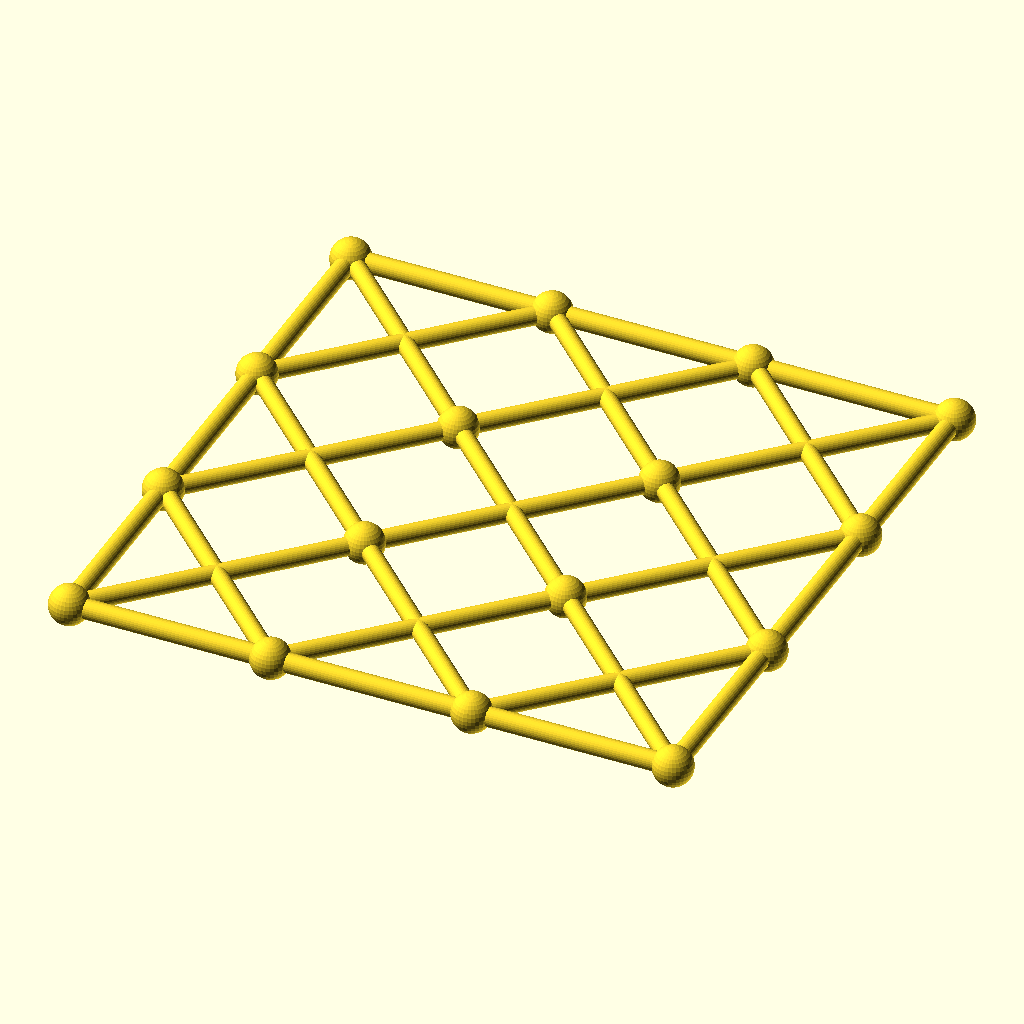
Cell 1 — every parameter at its default value.
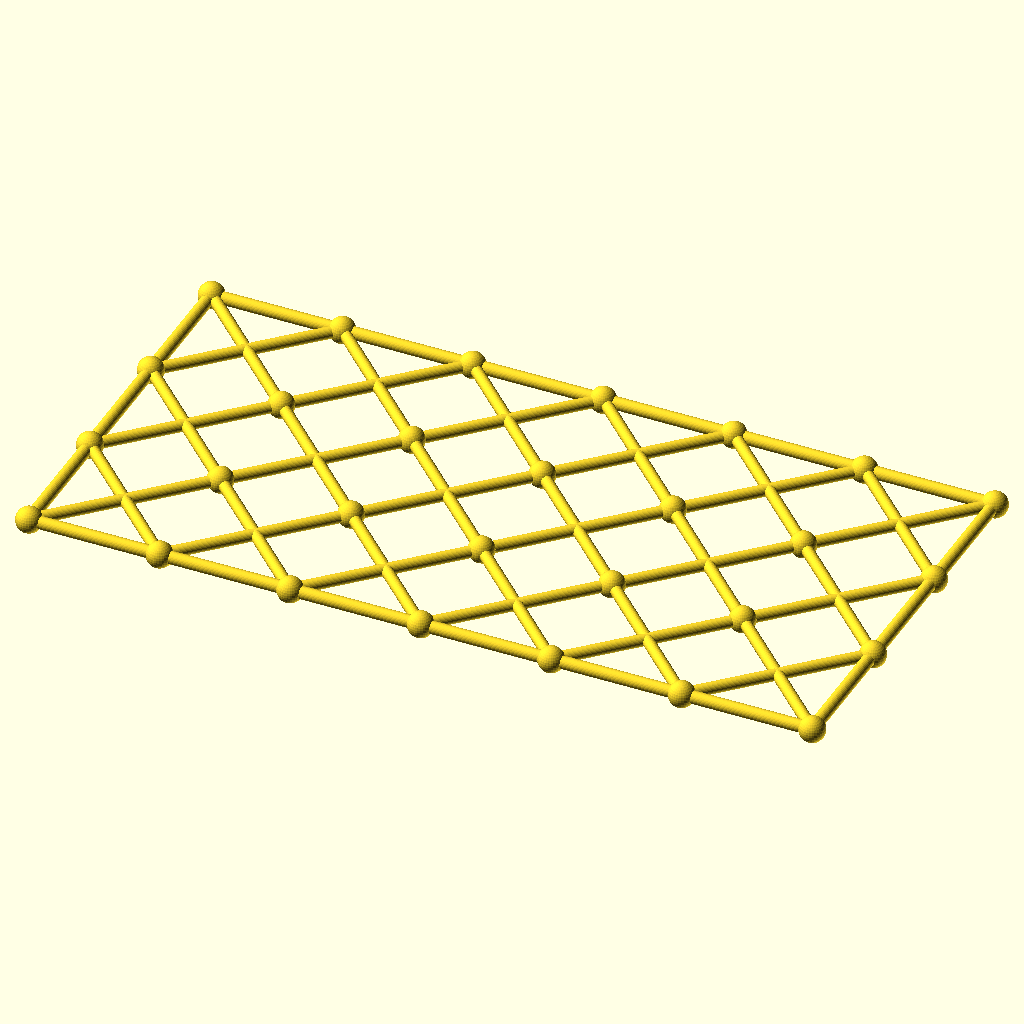
Cell 2 — columns set to 6, the other parameters unchanged.
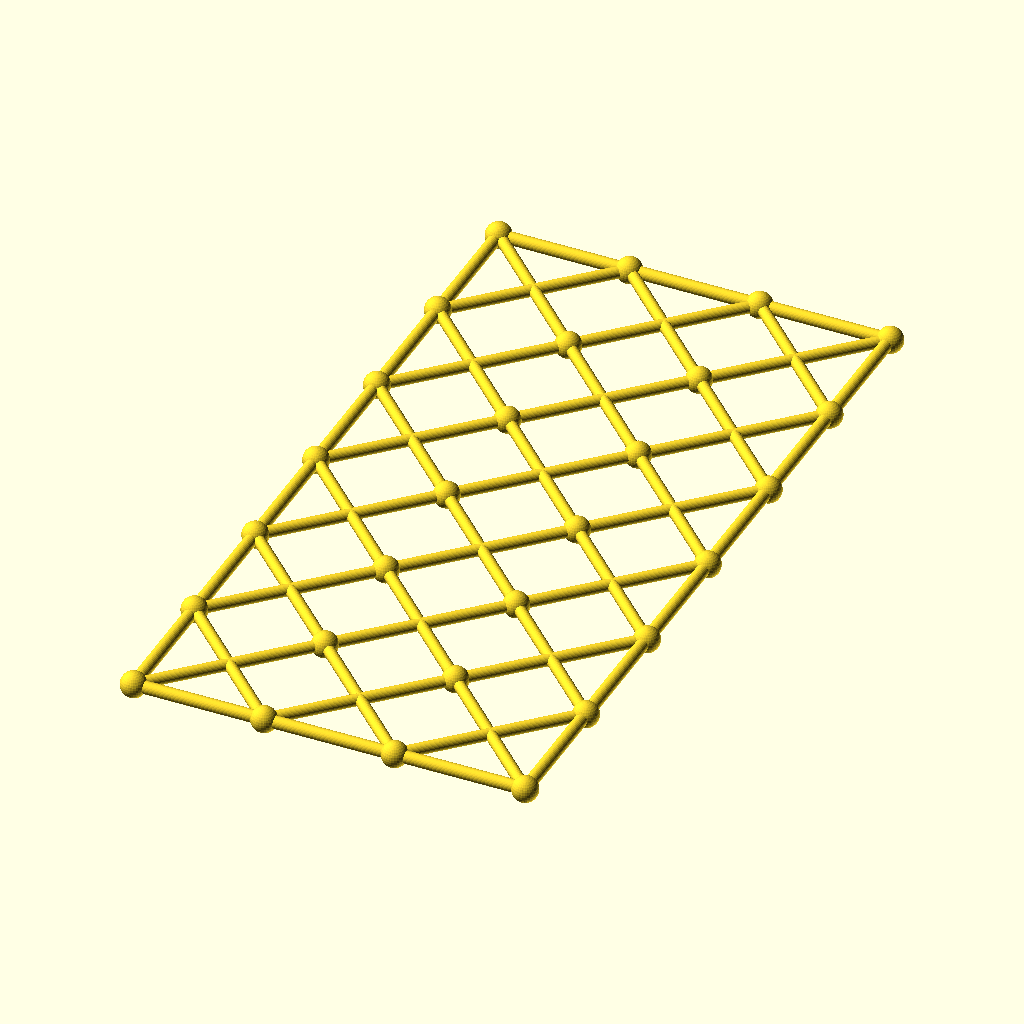
Cell 3 — rows set to 6, the other parameters unchanged.
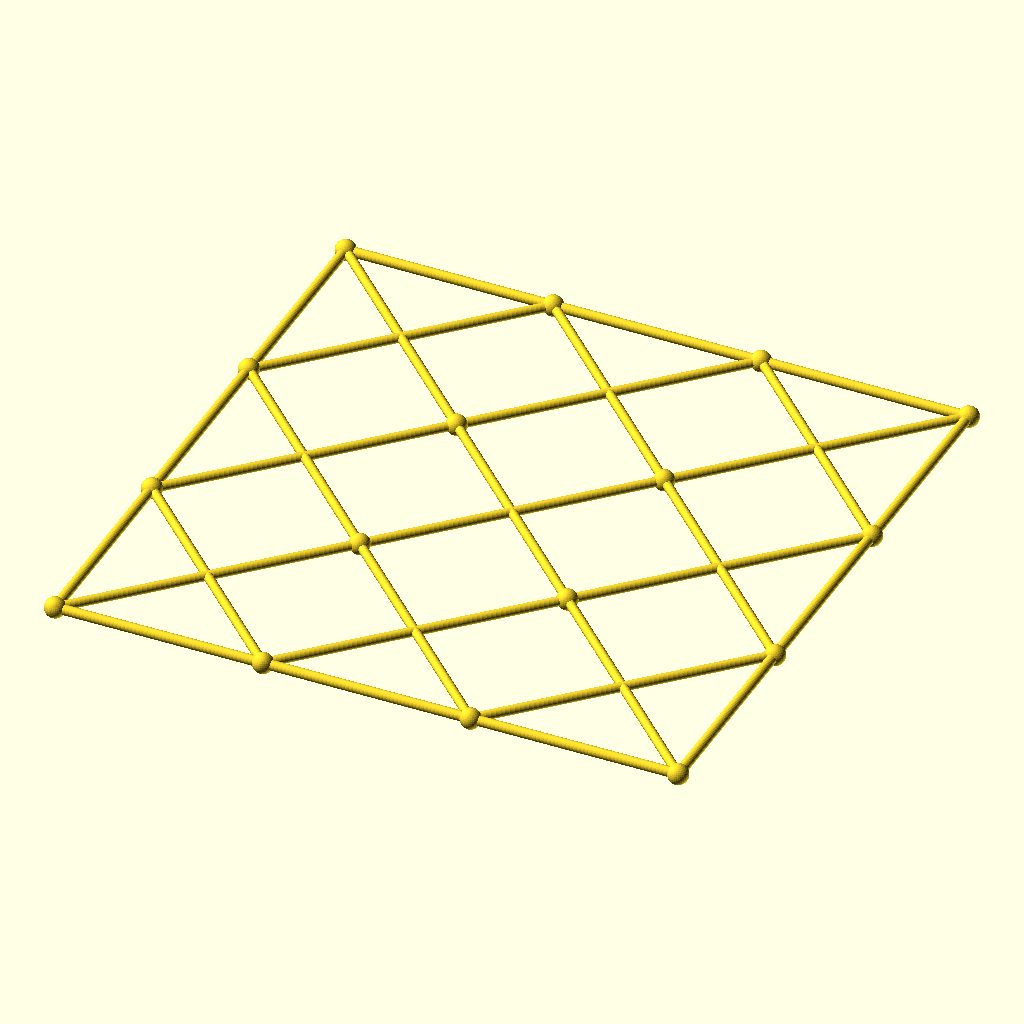
Cell 4: the same model with cell = 108.
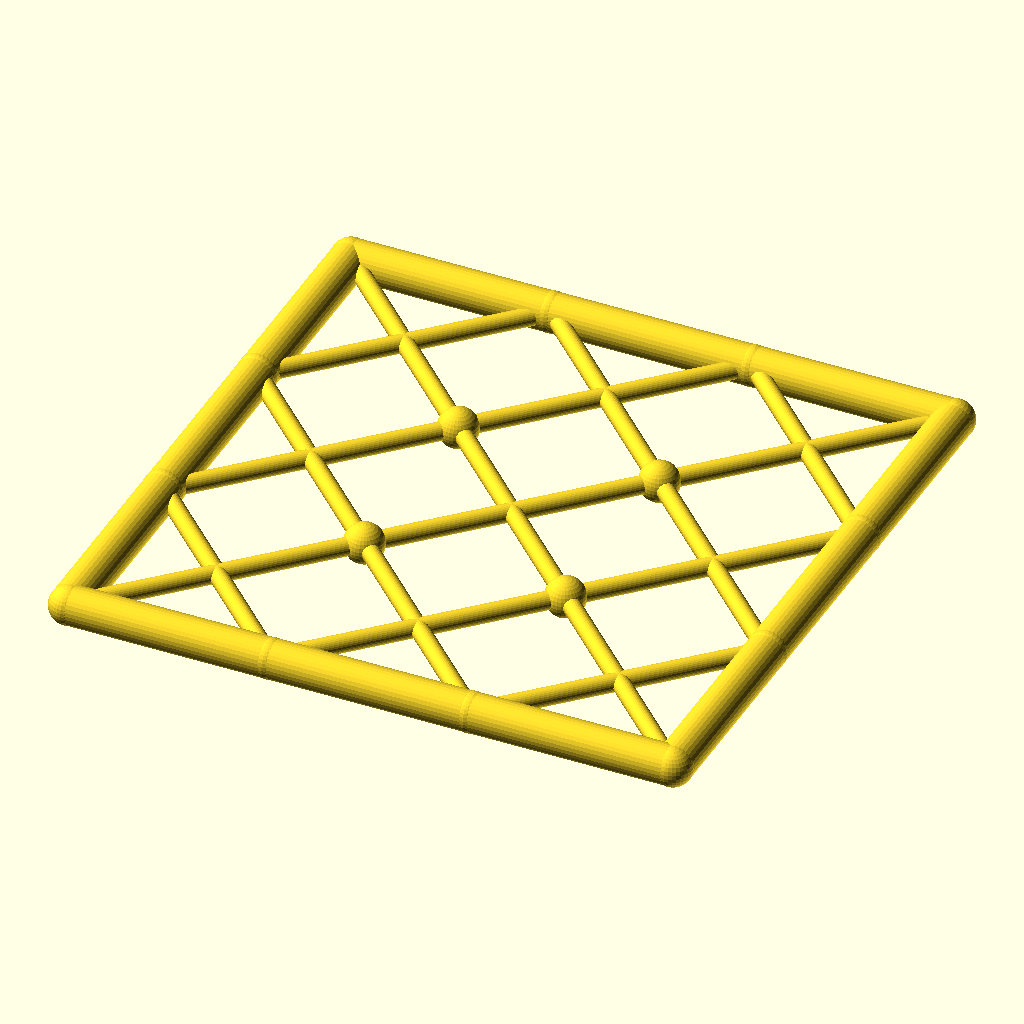
Cell 5: the same model with chord_r = 5.2.
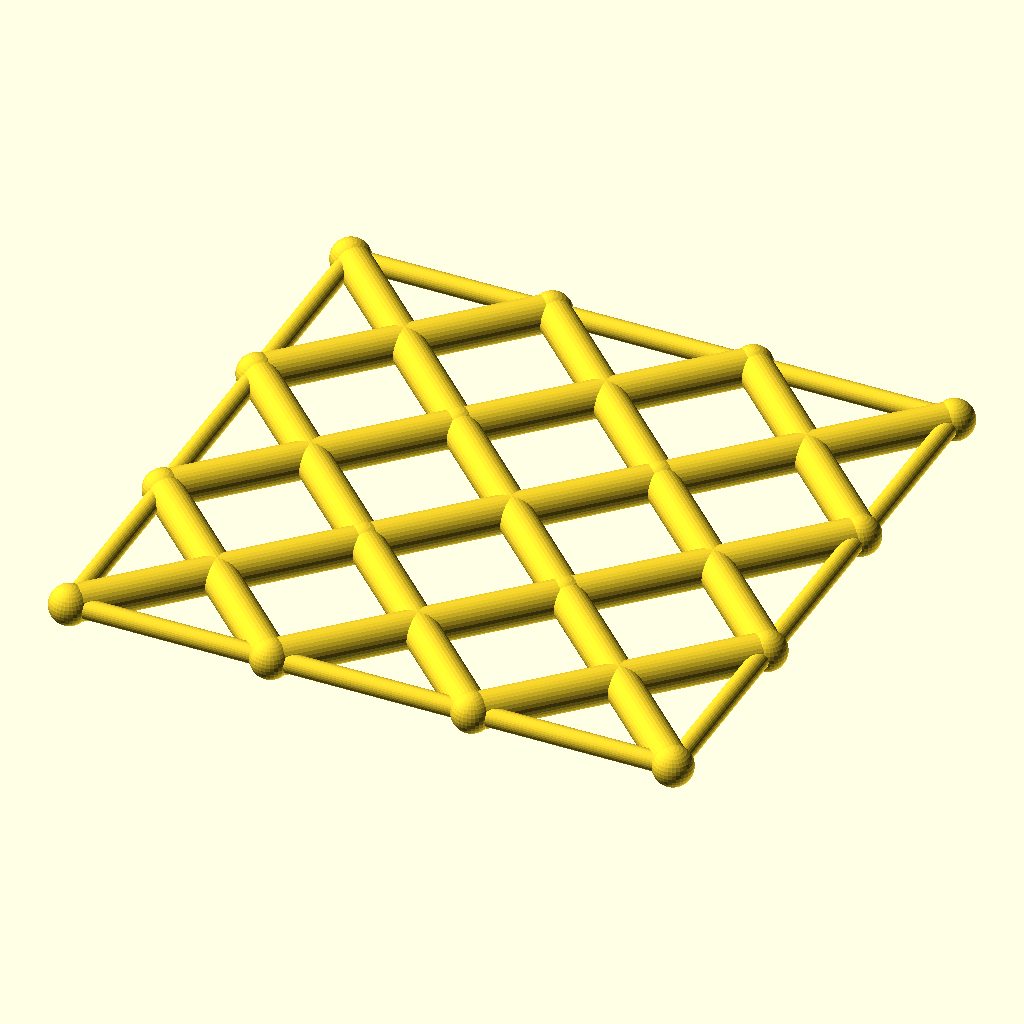
Cell 6: diag_r = 4.8 (everything else at default).
The same orthographic view direction (rotation 55°, 0°, 25°; colour scheme Cornfield) for every cell, with the view re-fitted per cell, so scale and position can differ between cells.
Source of the model, optional_data/data/gen3/scissorgrids/part_0049.scad:
$fn = 32;

// ----------------------------------------------------------------------
// Scissor lattice: 3 x 3 cells of 54 mm, 162 x 162 mm
// ----------------------------------------------------------------------

// --- parameters (mm) ---
columns = 3;              // cells along X
rows = 3;                 // cells along Y
cell = 54;                // cell size
chord_r = 2.6;            // boundary chord radius
diag_r = 2.4;             // diagonal radius
joint_r = 5.31;           // joint ball radius

module member(a, b, r) {
  /* rod: cylinder from joint a to joint b */
  d = b - a;
  length = norm(d);
  translate(a) rotate([0, acos(d[2] / length), atan2(d[1], d[0])])
    cylinder(h = length, r = r);
}

module joint(p, r) {
  /* ball at the joint centre */
  translate(p) sphere(r = r);
}

/* X braces, one pair per cell */
for (i = [0 : columns - 1]) {
  for (j = [0 : rows - 1]) {
    member([i * cell, j * cell, 0], [(i + 1) * cell, (j + 1) * cell, 0], diag_r);
    member([(i + 1) * cell, j * cell, 0], [i * cell, (j + 1) * cell, 0], diag_r);
  }
}
/* boundary chords */
for (i = [0 : columns - 1]) {
  member([i * cell, 0, 0], [(i + 1) * cell, 0, 0], chord_r);
  member([i * cell, rows * cell, 0], [(i + 1) * cell, rows * cell, 0], chord_r);
}
for (j = [0 : rows - 1]) {
  member([0, j * cell, 0], [0, (j + 1) * cell, 0], chord_r);
  member([columns * cell, j * cell, 0], [columns * cell, (j + 1) * cell, 0], chord_r);
}
/* joint balls at every grid corner */
for (i = [0 : columns]) {
  for (j = [0 : rows]) joint([i * cell, j * cell, 0], joint_r);
}
Customizer parameters (derived from the source; name, type, default, range or options):
columns: number, default 3
rows: number, default 3
cell: number, default 54
chord_r: number, default 2.6
diag_r: number, default 2.4
joint_r: number, default 5.31
